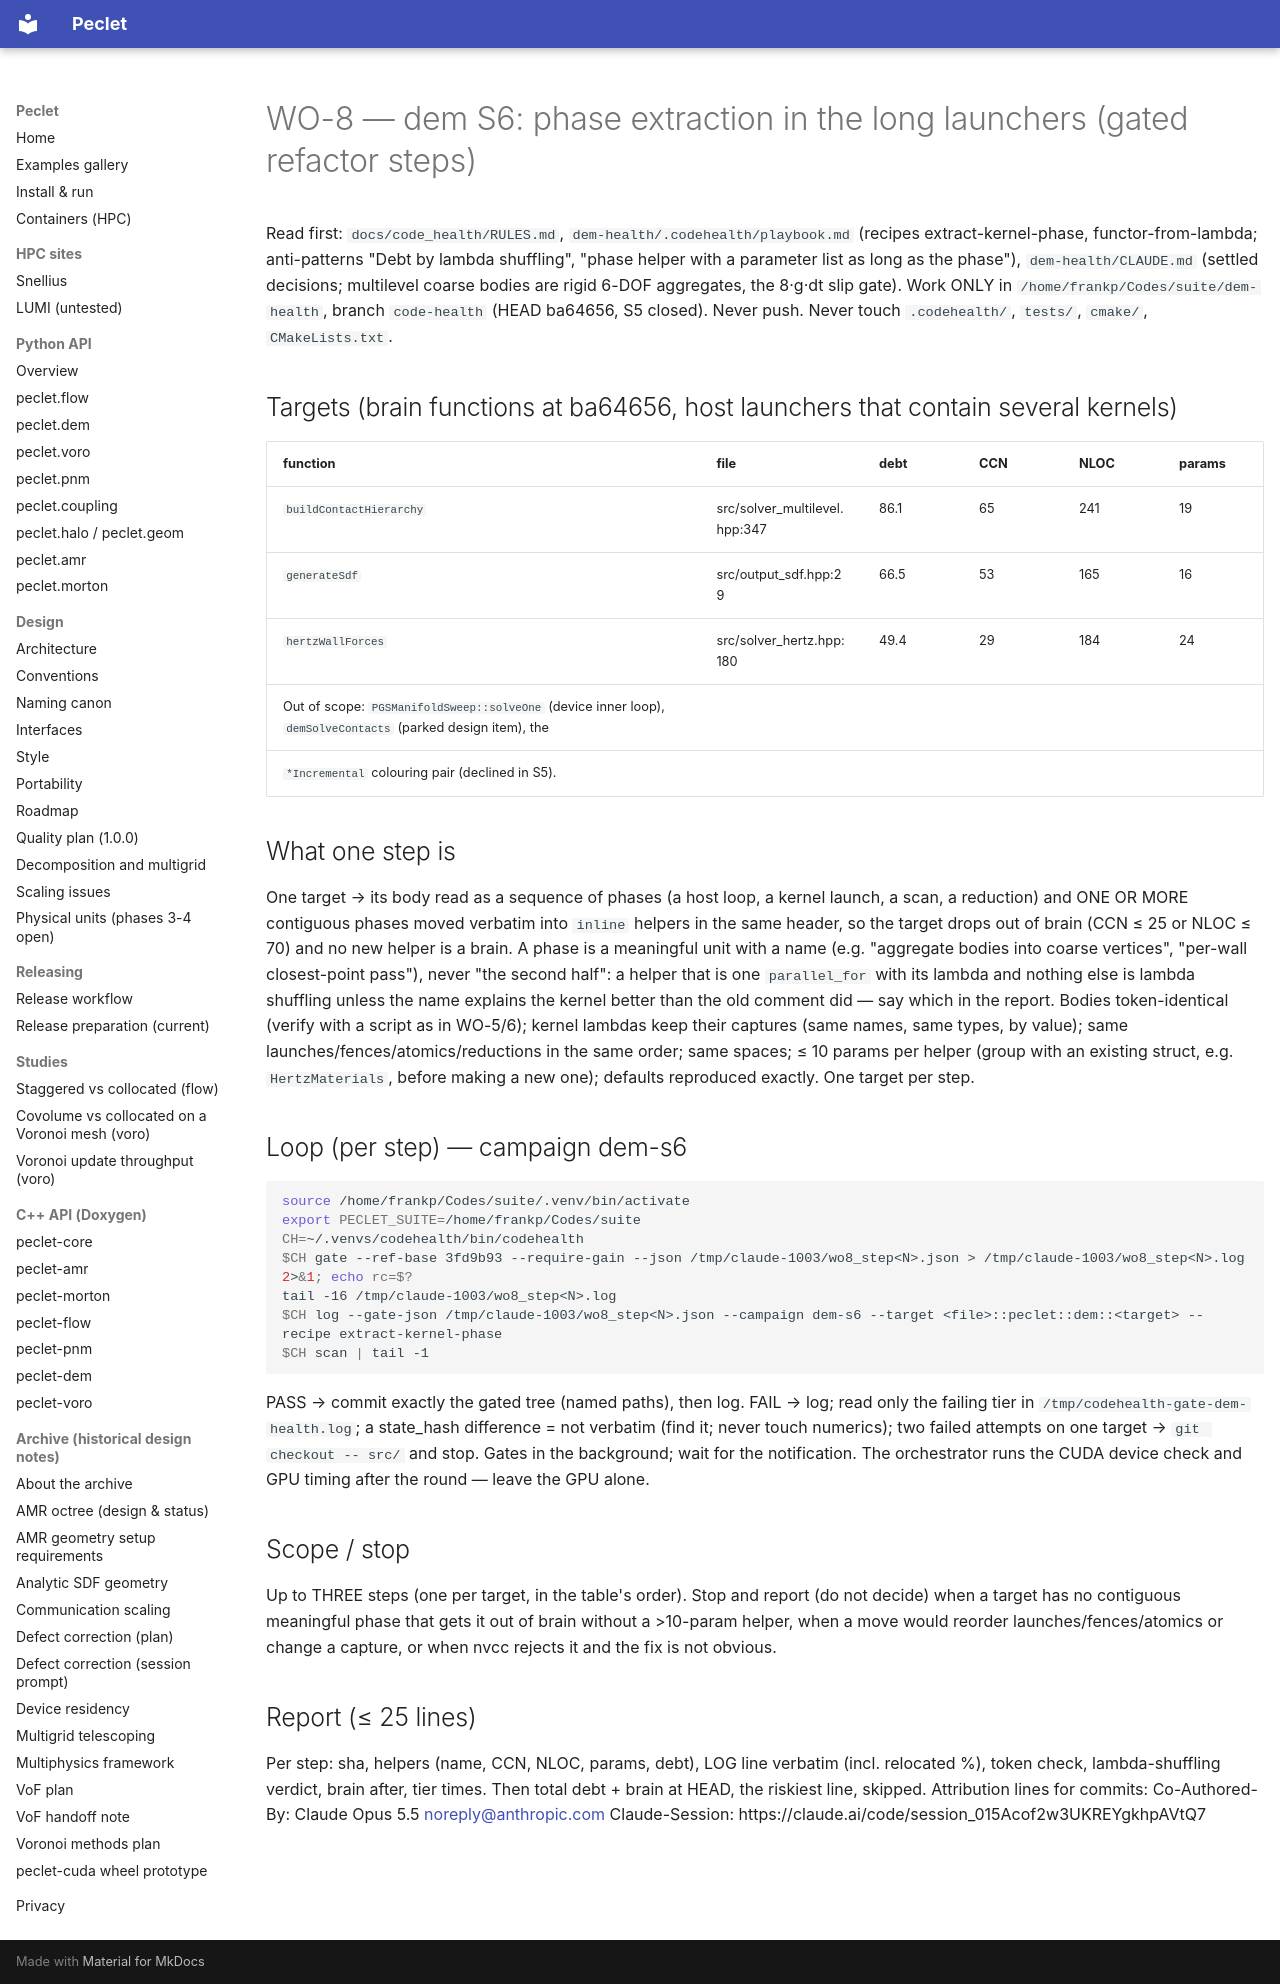

repository: computational-chemical-engineering/peclet · page: code_health/briefs/WO-8-dem-launcher-phases/index.html · generator: mkdocs

# WO-8 — dem S6: phase extraction in the long launchers (gated refactor steps)

Read first: `docs/code_health/RULES.md`, `dem-health/.codehealth/playbook.md` (recipes extract-kernel-phase,
functor-from-lambda; anti-patterns "Debt by lambda shuffling", "phase helper with a parameter list as long as
the phase"), `dem-health/CLAUDE.md` (settled decisions; multilevel coarse bodies are rigid 6-DOF aggregates, the
8·g·dt slip gate). Work ONLY in `/home/frankp/Codes/suite/dem-health`, branch `code-health` (HEAD ba64656, S5
closed). Never push. Never touch `.codehealth/`, `tests/`, `cmake/`, `CMakeLists.txt`.

## Targets (brain functions at ba64656, host launchers that contain several kernels)
| function | file | debt | CCN | NLOC | params |
|---|---|---|---|---|---|
| `buildContactHierarchy` | src/solver_multilevel.hpp:347 | 86.1 | 65 | 241 | 19 |
| `generateSdf` | src/output_sdf.hpp:29 | 66.5 | 53 | 165 | 16 |
| `hertzWallForces` | src/solver_hertz.hpp:180 | 49.4 | 29 | 184 | 24 |
Out of scope: `PGSManifoldSweep::solveOne` (device inner loop), `demSolveContacts` (parked design item), the
`*Incremental` colouring pair (declined in S5).

## What one step is
One target → its body read as a sequence of phases (a host loop, a kernel launch, a scan, a reduction) and ONE OR
MORE contiguous phases moved verbatim into `inline` helpers in the same header, so the target drops out of brain
(CCN ≤ 25 or NLOC ≤ 70) and no new helper is a brain. A phase is a meaningful unit with a name (e.g. "aggregate
bodies into coarse vertices", "per-wall closest-point pass"), never "the second half": a helper that is one
`parallel_for` with its lambda and nothing else is lambda shuffling unless the name explains the kernel better than
the old comment did — say which in the report. Bodies token-identical (verify with a script as in WO-5/6); kernel
lambdas keep their captures (same names, same types, by value); same launches/fences/atomics/reductions in the
same order; same spaces; ≤ 10 params per helper (group with an existing struct, e.g. `HertzMaterials`, before
making a new one); defaults reproduced exactly. One target per step.

## Loop (per step) — campaign dem-s6
```bash
source /home/frankp/Codes/suite/.venv/bin/activate
export PECLET_SUITE=/home/frankp/Codes/suite
CH=~/.venvs/codehealth/bin/codehealth
$CH gate --ref-base 3fd9b93 --require-gain --json /tmp/claude-1003/wo8_step<N>.json > /tmp/claude-1003/wo8_step<N>.log 2>&1; echo rc=$?
tail -16 /tmp/claude-1003/wo8_step<N>.log
$CH log --gate-json /tmp/claude-1003/wo8_step<N>.json --campaign dem-s6 --target <file>::peclet::dem::<target> --recipe extract-kernel-phase
$CH scan | tail -1
```
PASS → commit exactly the gated tree (named paths), then log. FAIL → log; read only the failing tier in
`/tmp/codehealth-gate-dem-health.log`; a state_hash difference = not verbatim (find it; never touch numerics); two
failed attempts on one target → `git checkout -- src/` and stop. Gates in the background; wait for the notification.
The orchestrator runs the CUDA device check and GPU timing after the round — leave the GPU alone.

## Scope / stop
Up to THREE steps (one per target, in the table's order). Stop and report (do not decide) when a target has no
contiguous meaningful phase that gets it out of brain without a >10-param helper, when a move would reorder
launches/fences/atomics or change a capture, or when nvcc rejects it and the fix is not obvious.

## Report (≤ 25 lines)
Per step: sha, helpers (name, CCN, NLOC, params, debt), LOG line verbatim (incl. relocated %), token check,
lambda-shuffling verdict, brain after, tier times. Then total debt + brain at HEAD, the riskiest line, skipped.
Attribution lines for commits:
Co-Authored-By: Claude Opus 5.5 <noreply@anthropic.com>
Claude-Session: https://claude.ai/code/session_015Acof2w3UKREYgkhpAVtQ7
